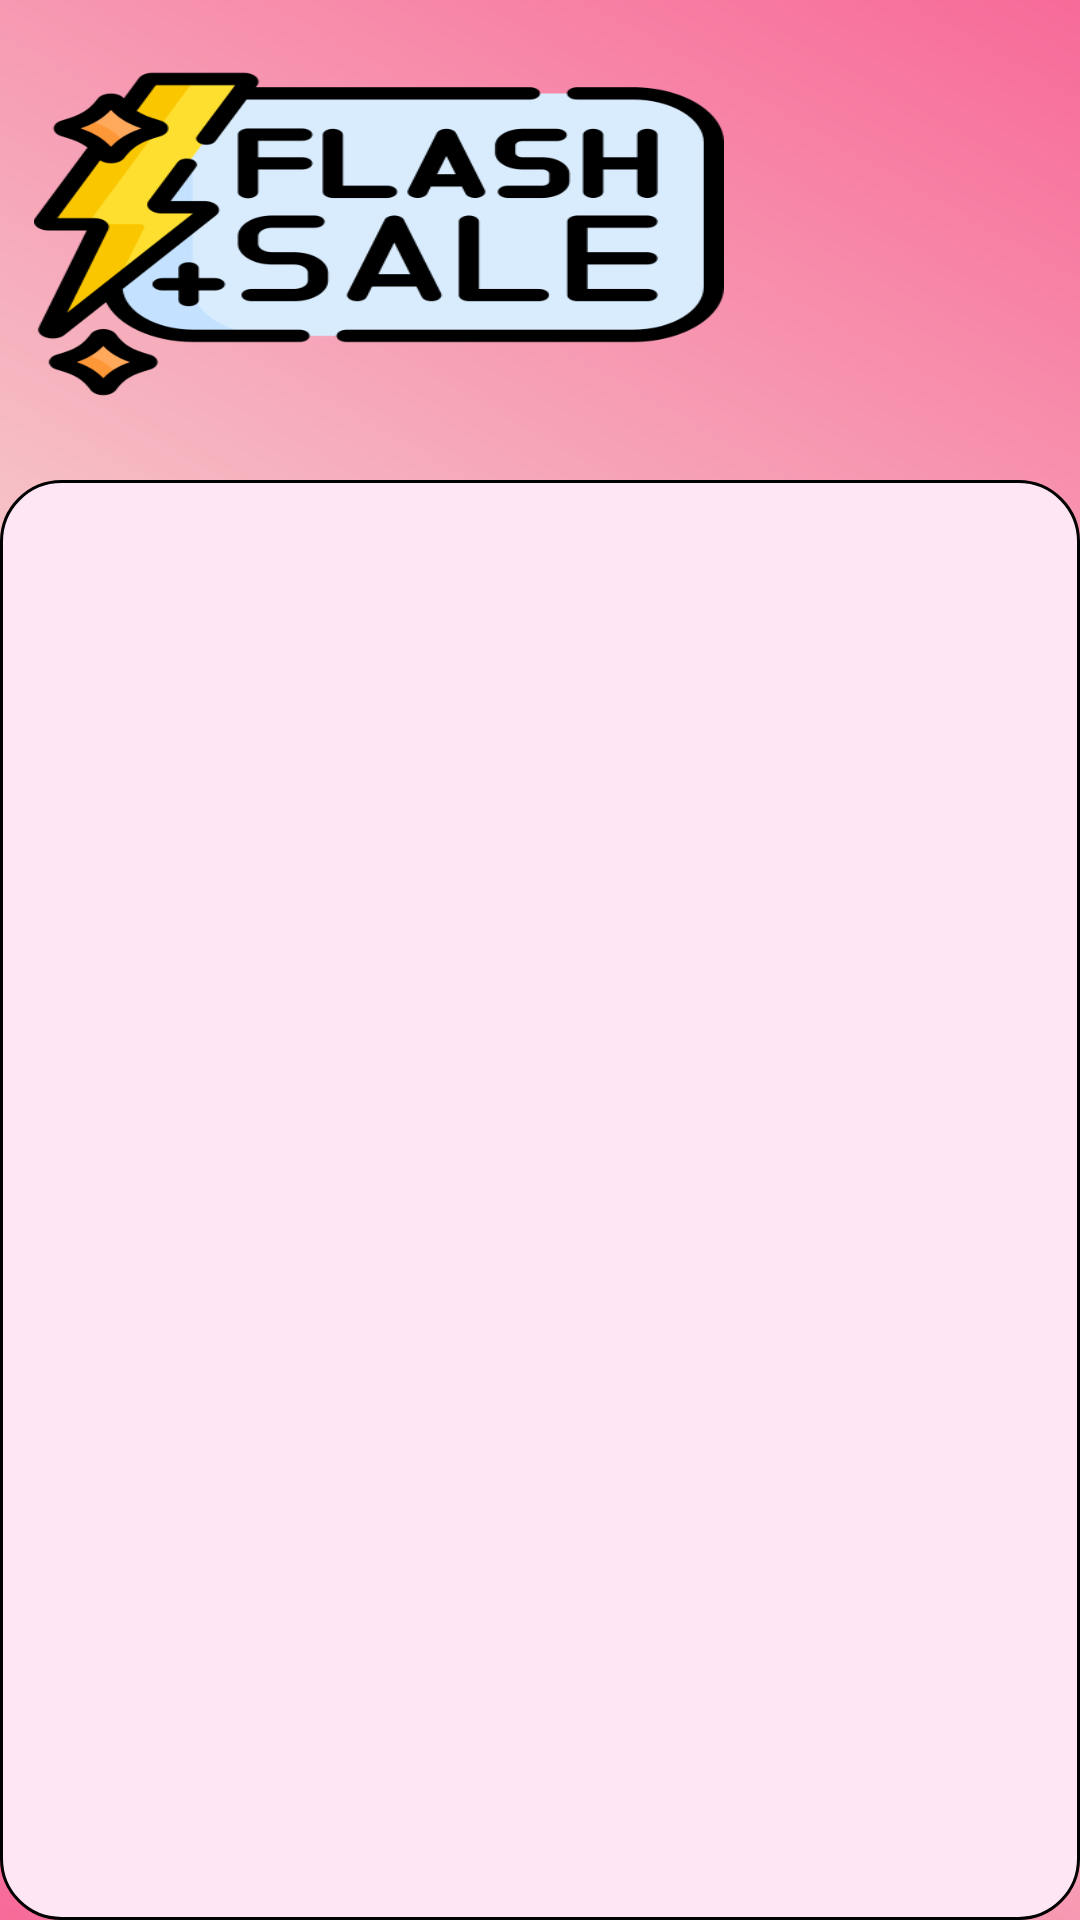

Android layout source for this screen:
<!-- AndroidManifest.xml: application theme Theme.BookStore -->
<!-- res/layout/fragment_notification.xml -->
<?xml version="1.0" encoding="utf-8"?>
<androidx.constraintlayout.widget.ConstraintLayout xmlns:android="http://schemas.android.com/apk/res/android"
    android:layout_width="match_parent"
    android:layout_height="match_parent"
    xmlns:tools="http://schemas.android.com/tools"
    xmlns:app="http://schemas.android.com/apk/res-auto"
    tools:context=".fragment.NotificationFragment"
    android:background="@drawable/gradient"
    >

    <ImageView
        android:layout_width="230dp"
        android:layout_height="140dp"
        android:layout_marginTop="8dp"
        android:background="@drawable/flashsale"
        app:layout_constraintEnd_toEndOf="parent"
        app:layout_constraintHorizontal_bias="0.088"
        app:layout_constraintStart_toStartOf="parent"
        app:layout_constraintTop_toTopOf="parent" />

    <androidx.core.widget.NestedScrollView
        android:layout_width="match_parent"
        android:layout_height="match_parent"
        android:layout_marginTop="160dp"
        android:fillViewport="true"
        android:scrollbars="none"
        app:layout_constraintEnd_toEndOf="parent"
        app:layout_constraintHorizontal_bias="0.0"
        app:layout_constraintStart_toStartOf="parent"
        app:layout_constraintTop_toTopOf="parent">

        <androidx.recyclerview.widget.RecyclerView
            android:id="@+id/listNotification"
            android:layout_width="match_parent"
            android:layout_height="500dp"
            android:background="@drawable/notification_item" />

    </androidx.core.widget.NestedScrollView>


</androidx.constraintlayout.widget.ConstraintLayout>
<!-- resources referenced by this layout -->
<resources>
  <!-- drawable flashsale: png bitmap (drawable, 32443 bytes) -->
  <!-- drawable gradient (drawable) -->
  <?xml version="1.0" encoding="utf-8"?>
  <shape xmlns:android="http://schemas.android.com/apk/res/android">
      <gradient android:startColor="#F76A99"
          android:endColor="#F76A99"
          android:centerColor="#F6CCCC"
          android:angle="45"/>
  </shape>
  <!-- drawable notification_item (drawable) -->
  <?xml version="1.0" encoding="utf-8"?>
  <shape xmlns:android="http://schemas.android.com/apk/res/android">
  
      <solid android:color="#FFE6F5"/>
  
      <stroke android:width="1dp"
          android:color="#ff000000" />
      <corners android:radius="20dp" />
      
  </shape>
</resources>
